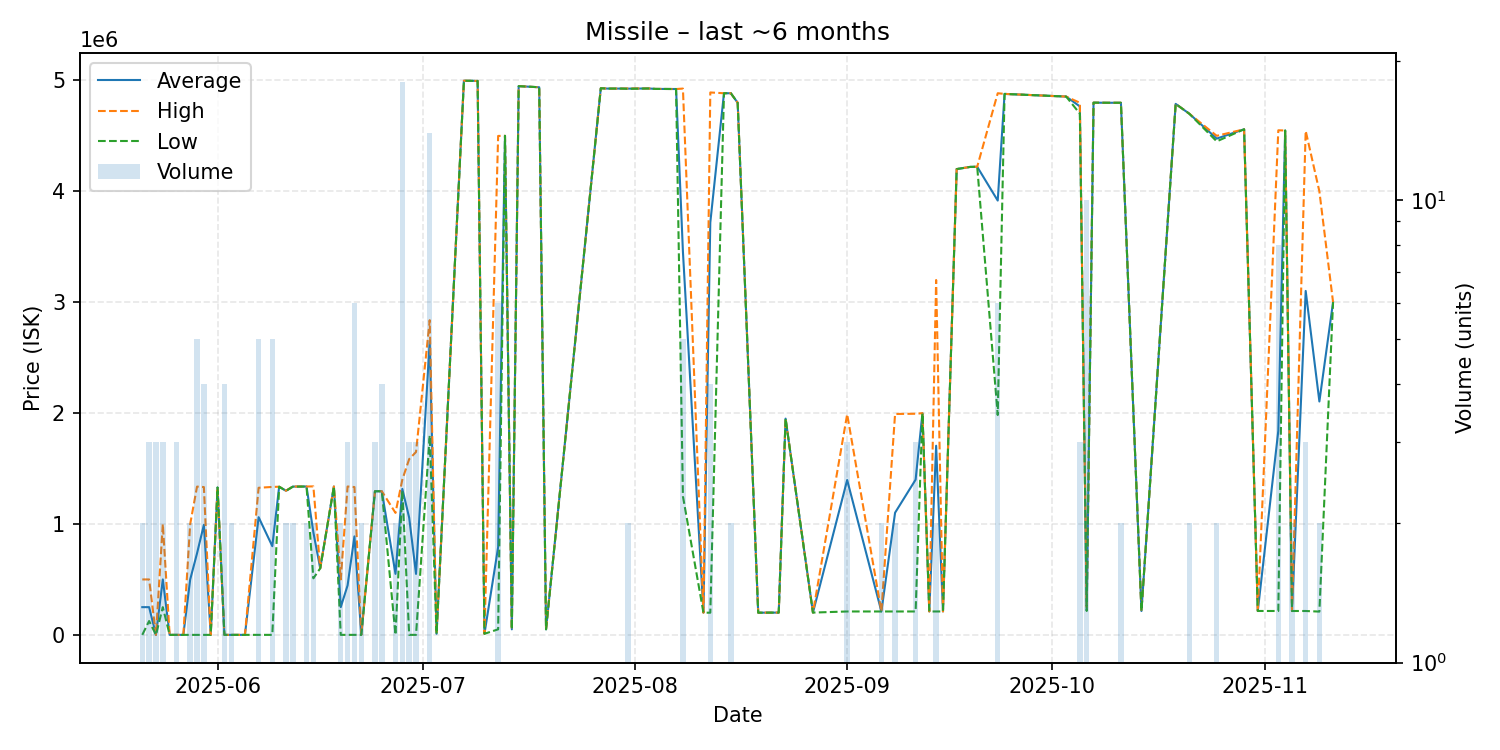

Values plotted in this chart, from the file beside it:
date, average, highest, lowest, order_count, volume
2025-05-21, 250000, 499900, 100.2, 2, 2
2025-05-22, 250033, 500000, 125050, 3, 3
2025-05-23, 101.1, 101.2, 101.0, 3, 3
2025-05-24, 500000, 999900, 250051, 3, 3
2025-05-25, 101.2, 101.2, 101.2, 1, 1
2025-05-26, 101.2, 101.2, 101.2, 2, 3
2025-05-27, 101.2, 101.2, 101.2, 1, 1
2025-05-28, 499551, 999000, 101.2, 2, 2
2025-05-29, 735240, 1337000, 101.2, 4, 5
2025-05-30, 992275, 1333000, 101.2, 4, 4
2025-05-31, 101.2, 101.2, 101.2, 1, 1
2025-06-01, 1329000, 1329000, 1329000, 1, 1
2025-06-02, 101.2, 101.2, 101.2, 3, 4
2025-06-03, 101.2, 101.2, 101.2, 1, 2
2025-06-05, 200.0, 200.0, 200.0, 1, 1
2025-06-07, 1061240, 1326500, 200.1, 5, 5
2025-06-09, 799880, 1334000, 200.1, 5, 5
2025-06-10, 1336000, 1336000, 1336000, 1, 1
2025-06-11, 1299500, 1300000, 1299000, 2, 2
2025-06-12, 1337000, 1338000, 1336000, 2, 2
2025-06-14, 1338000, 1338000, 1338000, 2, 2
2025-06-15, 924500, 1339000, 510000, 2, 2
2025-06-16, 600000, 600000, 600000, 1, 1
2025-06-18, 1338000, 1338000, 1338000, 1, 1
2025-06-19, 250101, 500000, 201.5, 2, 2
2025-06-20, 446134, 1338000, 201.4, 3, 3
2025-06-21, 888234, 1333000, 201.4, 4, 6
2025-06-22, 201.5, 201.5, 201.5, 2, 2
2025-06-24, 1295000, 1295000, 1295000, 3, 3
2025-06-25, 1295000, 1295000, 1295000, 4, 4
2025-06-27, 550101, 1100000, 201.9, 2, 2
2025-06-28, 1315944, 1400000, 1300000, 11, 18
2025-06-29, 1056734, 1585000, 202.1, 3, 3
2025-06-30, 549801, 1649000, 202.1, 3, 3
2025-07-02, 2647500, 2838000, 1798500, 8, 14
2025-07-03, 10010, 10010, 10010, 1, 1
2025-07-07, 4997000, 4997000, 4997000, 1, 1
2025-07-09, 4995000, 4995000, 4995000, 1, 1
2025-07-10, 10030, 10030, 10030, 1, 1
2025-07-12, 791500, 4499000, 50000, 3, 6
2025-07-13, 4500000, 4500000, 4500000, 1, 1
2025-07-14, 50000, 50000, 50000, 1, 1
2025-07-15, 4948000, 4948000, 4948000, 1, 1
2025-07-18, 4938000, 4938000, 4938000, 1, 1
2025-07-19, 50010, 50010, 50010, 1, 1
2025-07-27, 4929000, 4929000, 4929000, 1, 1
2025-07-28, 4926000, 4926000, 4926000, 1, 1
2025-07-30, 4926000, 4926000, 4926000, 1, 1
2025-07-31, 4925500, 4927000, 4924000, 2, 2
2025-08-03, 4927000, 4927000, 4927000, 1, 1
2025-08-04, 4923000, 4923000, 4923000, 1, 1
2025-08-07, 4922000, 4922000, 4922000, 1, 1
2025-08-08, 3455200, 4926000, 1250000, 5, 5
2025-08-11, 200100, 200100, 200100, 1, 1
2025-08-12, 3718025, 4891000, 200100, 3, 4
2025-08-14, 4884000, 4884000, 4884000, 1, 1
2025-08-15, 4884000, 4884000, 4884000, 2, 2
2025-08-16, 4798000, 4798000, 4798000, 1, 1
2025-08-19, 200200, 200200, 200200, 1, 1
2025-08-22, 201000, 201000, 201000, 1, 1
... 33 more rows
